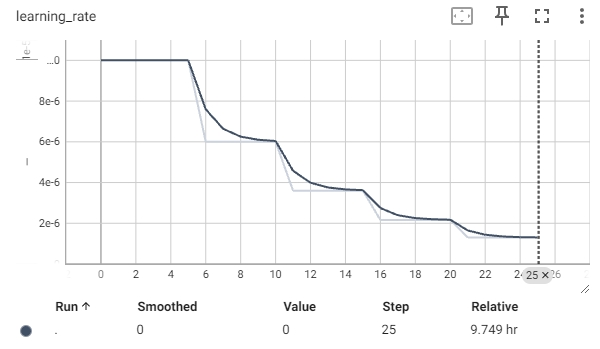

The data file committed next to this chart (first rows):
Wall time, Step, Value
1733849000, 0, 9.999999747378752e-06
1733850383, 1, 9.999999747378752e-06
1733851786, 2, 9.999999747378752e-06
1733853191, 3, 9.999999747378752e-06
1733854592, 4, 9.999999747378752e-06
1733855995, 5, 9.999999747378752e-06
1733857399, 6, 6.000000212225132e-06
1733858804, 7, 6.000000212225132e-06
1733860208, 8, 6.000000212225132e-06
1733861613, 9, 6.000000212225132e-06
1733863017, 10, 6.000000212225132e-06
1733864423, 11, 3.5999998999614036e-06
1733865826, 12, 3.5999998999614036e-06
1733867230, 13, 3.5999998999614036e-06
1733868634, 14, 3.5999998999614036e-06
1733870041, 15, 3.5999998999614036e-06
1733871449, 16, 2.159999894502107e-06
1733872855, 17, 2.159999894502107e-06
1733874261, 18, 2.159999894502107e-06
1733875666, 19, 2.159999894502107e-06
1733877070, 20, 2.159999894502107e-06
1733878474, 21, 1.296000050388102e-06
1733879878, 22, 1.296000050388102e-06
1733881286, 23, 1.296000050388102e-06
1733882691, 24, 1.296000050388102e-06
1733884096, 25, 1.296000050388102e-06
